Run: headless pygame with SDL's dummy video driver; simulated clock (each Clock.tick advances the game by its frame time, no real sleeping); random seed 0; keys injected as events and as key.get_pressed() state; mouse plan: one left click at the window centre at the start of phase 2, then a move to the lower-right quarter at the start of phase 3.
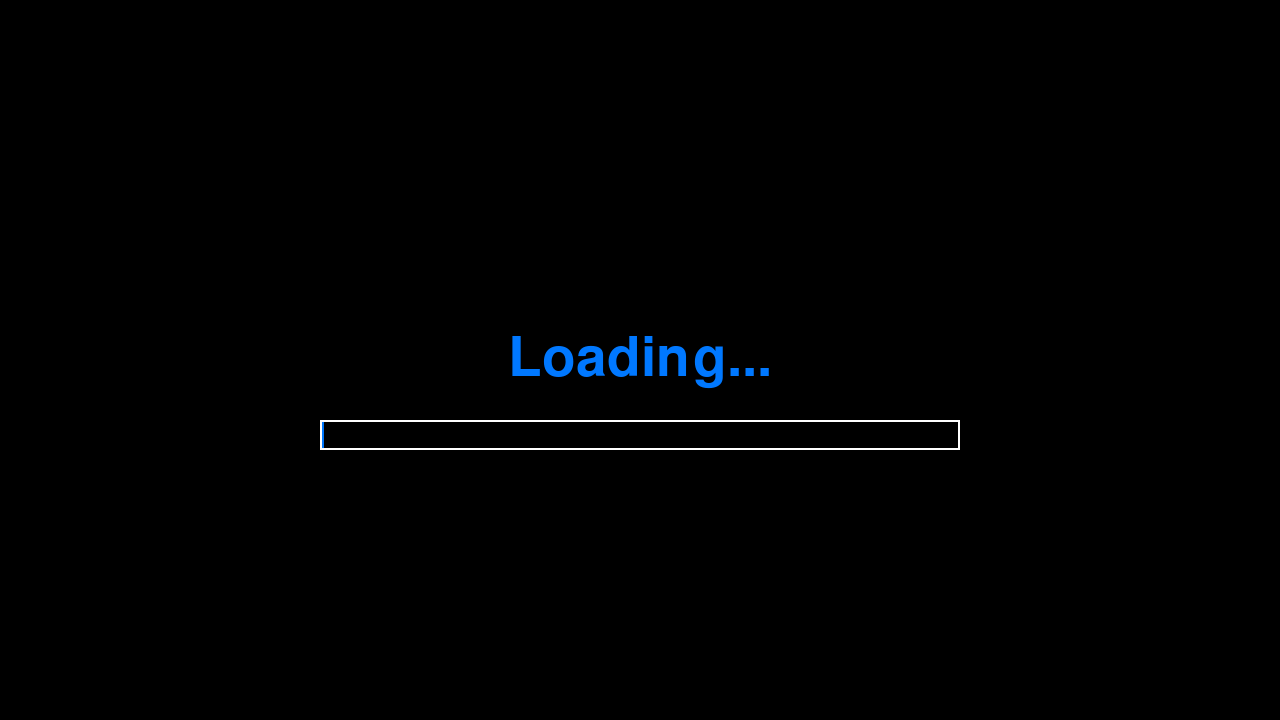
Frame 1 of 4 · flips 1–60 · no input
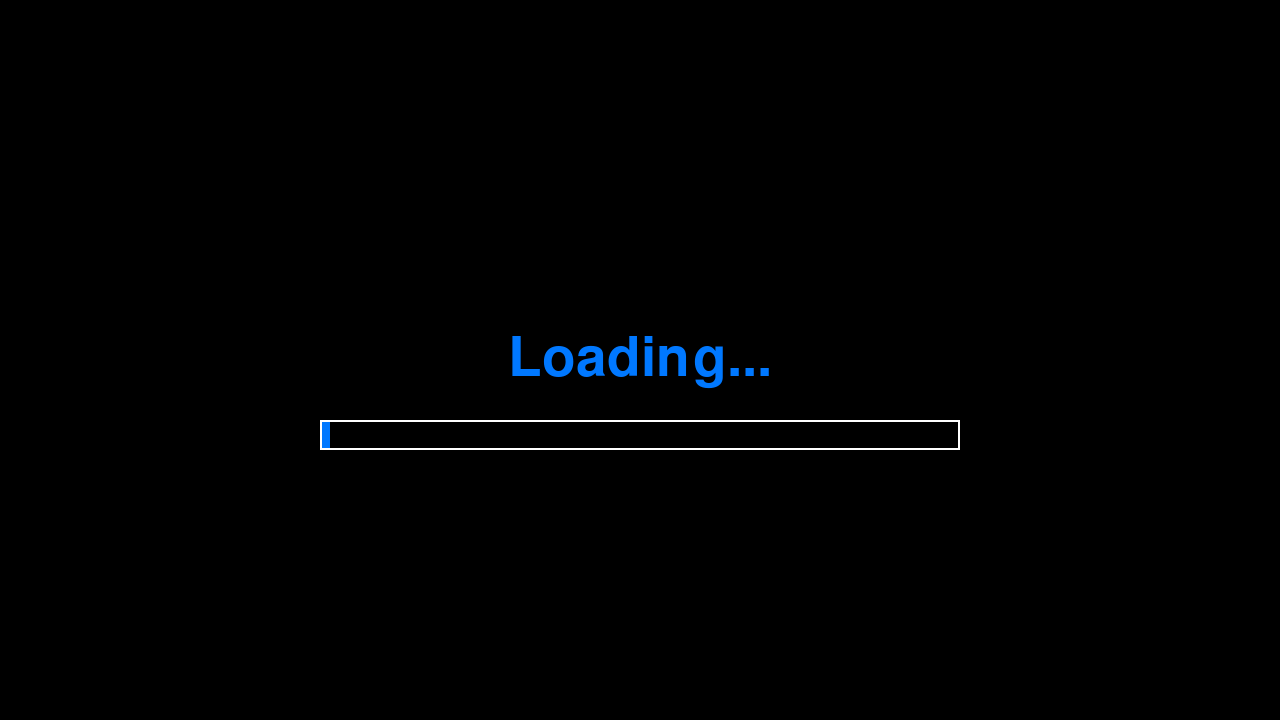
Frame 2 of 4 · flips 61–180 · clicked the window centre · tapped SPACE, RETURN · held RIGHT (→), D
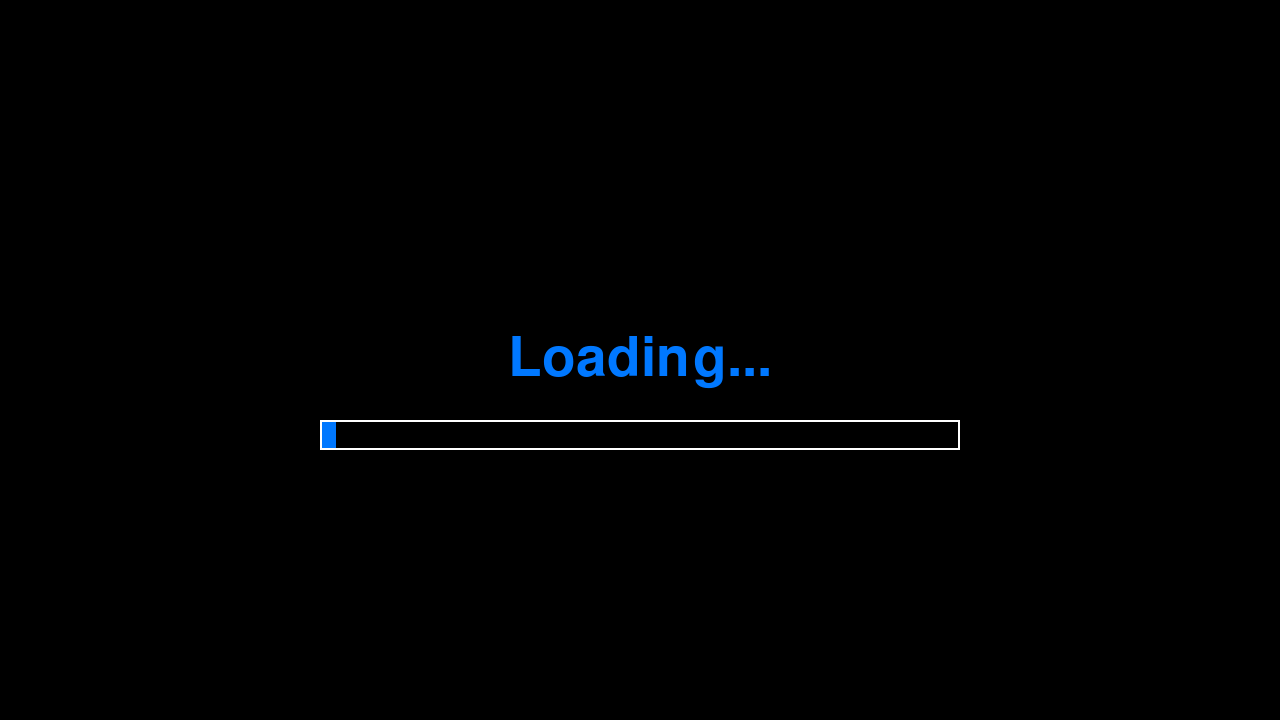
Frame 3 of 4 · flips 181–300 · moved the mouse to the lower-right quarter · held DOWN (↓), S
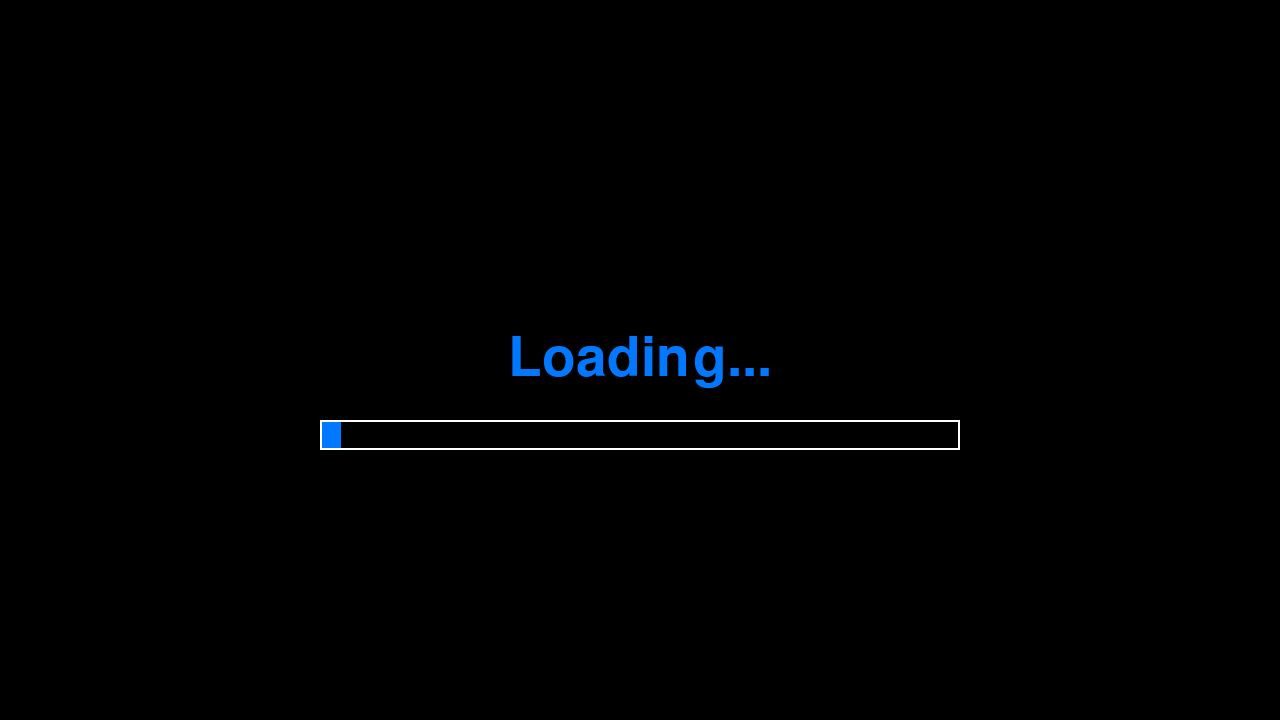
Frame 4 of 4 · flips 301–420 · held LEFT (←), A, UP (↑), W

The pygame program that drew these frames:

import pygame
import sys
import time

pygame.init()

# --- Screen Setup ---
WIDTH, HEIGHT = 1280, 720
screen = pygame.display.set_mode((WIDTH, HEIGHT))
pygame.display.set_caption("Outstron")
clock = pygame.time.Clock()

# --- Fonts ---
font_large = pygame.font.SysFont("Arial", 80)
font_medium = pygame.font.SysFont("Arial", 50)
font_small = pygame.font.SysFont("Arial", 30)

# --- Colors ---
BLUE = (0, 120, 255)
WHITE = (255, 255, 255)
GRAY = (50, 50, 50)
BLACK = (0, 0, 0)
RED = (255, 0, 0)

# --- Game States ---
STATE_LOADING = "loading"
STATE_HOME = "home"
STATE_SINGLEPLAYER = "singleplayer"
STATE_CAR_SELECTION = "car_selection"
STATE_RACE = "race"
STATE_CONTROLLER_DISCONNECT = "controller_disconnect"

game_state = STATE_LOADING

# --- Buttons ---
buttons = {}

def draw_button(text, x, y, w, h, color=BLUE):
    pygame.draw.rect(screen, color, (x, y, w, h))
    label = font_medium.render(text, True, WHITE)
    screen.blit(label, label.get_rect(center=(x + w//2, y + h//2)))
    return pygame.Rect(x, y, w, h)

# --- Placeholder Assets ---
bahrain_track = pygame.Surface((WIDTH, HEIGHT))
bahrain_track.fill((200, 200, 150))
audi_rs8 = pygame.Surface((200, 100))
audi_rs8.fill(RED)

# --- Loading Screen ---
loading_start_time = time.time()
loading_duration = 3  # seconds

# --- Joystick Setup ---
pygame.joystick.init()
joystick_count = pygame.joystick.get_count()
joystick_connected = joystick_count > 0
joystick = None
if joystick_connected:
    joystick = pygame.joystick.Joystick(0)
    joystick.init()

# --- Main Loop ---
while True:
    screen.fill(GRAY)
    mx, my = pygame.mouse.get_pos()
    click = False

    for event in pygame.event.get():
        if event.type == pygame.QUIT:
            pygame.quit()
            sys.exit()

        elif event.type == pygame.MOUSEBUTTONDOWN and event.button == 1:
            click = True

        # Only check joystick events if a joystick exists
        if joystick_connected:
            if event.type == pygame.JOYDEVICEREMOVED:
                joystick_connected = False
                game_state = STATE_CONTROLLER_DISCONNECT
            elif event.type == pygame.JOYDEVICEADDED:
                joystick_connected = True
                joystick = pygame.joystick.Joystick(0)
                joystick.init()

        # Continue from controller disconnect
        if game_state == STATE_CONTROLLER_DISCONNECT:
            if event.type in [pygame.KEYDOWN, pygame.MOUSEBUTTONDOWN]:
                if joystick_connected:
                    game_state = STATE_HOME
                else:
                    # still no joystick, just go to home
                    game_state = STATE_HOME

    # --- Loading Screen ---
    if game_state == STATE_LOADING:
        screen.fill(BLACK)
        load_text = font_large.render("Loading...", True, BLUE)
        screen.blit(load_text, load_text.get_rect(center=(WIDTH//2, HEIGHT//2)))

        # Progress bar
        elapsed = time.time() - loading_start_time
        progress = min(elapsed / loading_duration, 1)
        pygame.draw.rect(screen, WHITE, (WIDTH//4, HEIGHT//2 + 60, WIDTH//2, 30), 2)
        pygame.draw.rect(screen, BLUE, (WIDTH//4 + 2, HEIGHT//2 + 62, (WIDTH//2 - 4) * progress, 26))

        if elapsed >= loading_duration:
            game_state = STATE_HOME

    # --- Controller Disconnect Screen ---
    elif game_state == STATE_CONTROLLER_DISCONNECT:
        screen.fill(BLACK)
        msg = font_large.render("Controller Disconnected", True, WHITE)
        sub = font_small.render("Press any button to continue", True, WHITE)
        screen.blit(msg, msg.get_rect(center=(WIDTH//2, HEIGHT//2 - 50)))
        screen.blit(sub, sub.get_rect(center=(WIDTH//2, HEIGHT//2 + 50)))

    # --- Home Screen ---
    elif game_state == STATE_HOME:
        title = font_large.render("Outstron", True, BLUE)
        screen.blit(title, title.get_rect(center=(WIDTH//2, HEIGHT//4)))

        buttons['singleplayer'] = draw_button("Singleplayer", WIDTH//2-150, HEIGHT//2, 300, 80)
        buttons['multiplayer'] = draw_button("Multiplayer", WIDTH//2-150, HEIGHT//2 - 120, 300, 80, color=GRAY)

        if click and buttons['singleplayer'].collidepoint(mx, my):
            game_state = STATE_SINGLEPLAYER

    # --- Singleplayer Screen ---
    elif game_state == STATE_SINGLEPLAYER:
        title = font_large.render("Singleplayer", True, BLUE)
        screen.blit(title, title.get_rect(center=(WIDTH//2, HEIGHT//4)))

        buttons['time_trial'] = draw_button("Time Trial", WIDTH//2-150, HEIGHT//2, 300, 80)
        if click and buttons['time_trial'].collidepoint(mx, my):
            game_state = STATE_CAR_SELECTION

    # --- Car Selection Screen ---
    elif game_state == STATE_CAR_SELECTION:
        title = font_large.render("Select Your Car", True, BLUE)
        screen.blit(title, title.get_rect(center=(WIDTH//2, HEIGHT//4)))

        buttons['audi'] = draw_button("Audi RS8", WIDTH//2-150, HEIGHT//2, 300, 80)
        screen.blit(audi_rs8, (WIDTH//2-100, HEIGHT//2 + 100))

        if click and buttons['audi'].collidepoint(mx, my):
            game_state = STATE_RACE

    # --- Race Screen ---
    elif game_state == STATE_RACE:
        screen.blit(bahrain_track, (0, 0))
        screen.blit(audi_rs8, (WIDTH//2-100, HEIGHT//2+200))
        race_text = font_large.render("Bahrain GPX", True, BLUE)
        screen.blit(race_text, race_text.get_rect(center=(WIDTH//2, 50)))

    pygame.display.flip()
    clock.tick(60)
